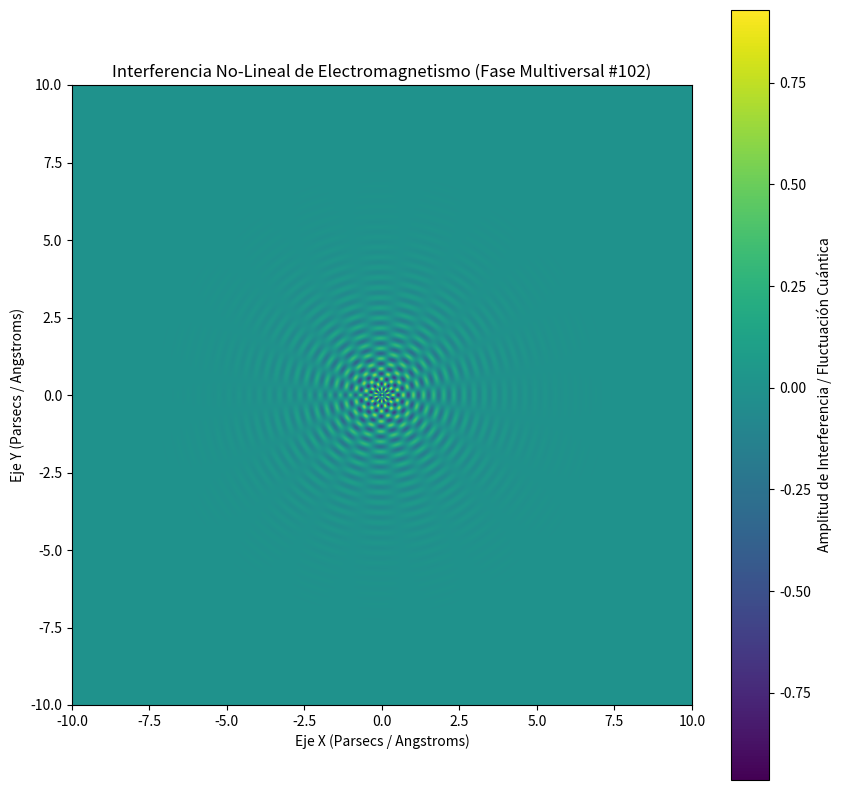

The script that saved this image:
%matplotlib inline
# Simulación Multiversal: Electromagnetismo - Variante 102
import numpy as np
import matplotlib.pyplot as plt

# Parámetros Físicos No-Lineales
omega_1 = 19.174
omega_2 = 9.815
lambda_decay = 0.77
phase_shift = 0.916

x = np.linspace(-10, 10, 800)
y = np.linspace(-10, 10, 800)
X, Y = np.meshgrid(x, y)

# Dinámica de Fluidos / Campos Tensor-Escalares (Fase Multiversal)
R = np.sqrt(X**2 + Y**2) + 1e-5
Z = (np.sin(omega_1 * R + phase_shift) * np.cos(omega_2 * np.arctan2(Y, X))) * np.exp(-lambda_decay * R)

plt.figure(figsize=(10, 10))
plt.imshow(Z, cmap='viridis', extent=[-10, 10, -10, 10], origin='lower')
plt.colorbar(label='Amplitud de Interferencia / Fluctuación Cuántica')
plt.title(r'Interferencia No-Lineal de Electromagnetismo (Fase Multiversal #102)')
plt.xlabel('Eje X (Parsecs / Angstroms)')
plt.ylabel('Eje Y (Parsecs / Angstroms)')
plt.show()
